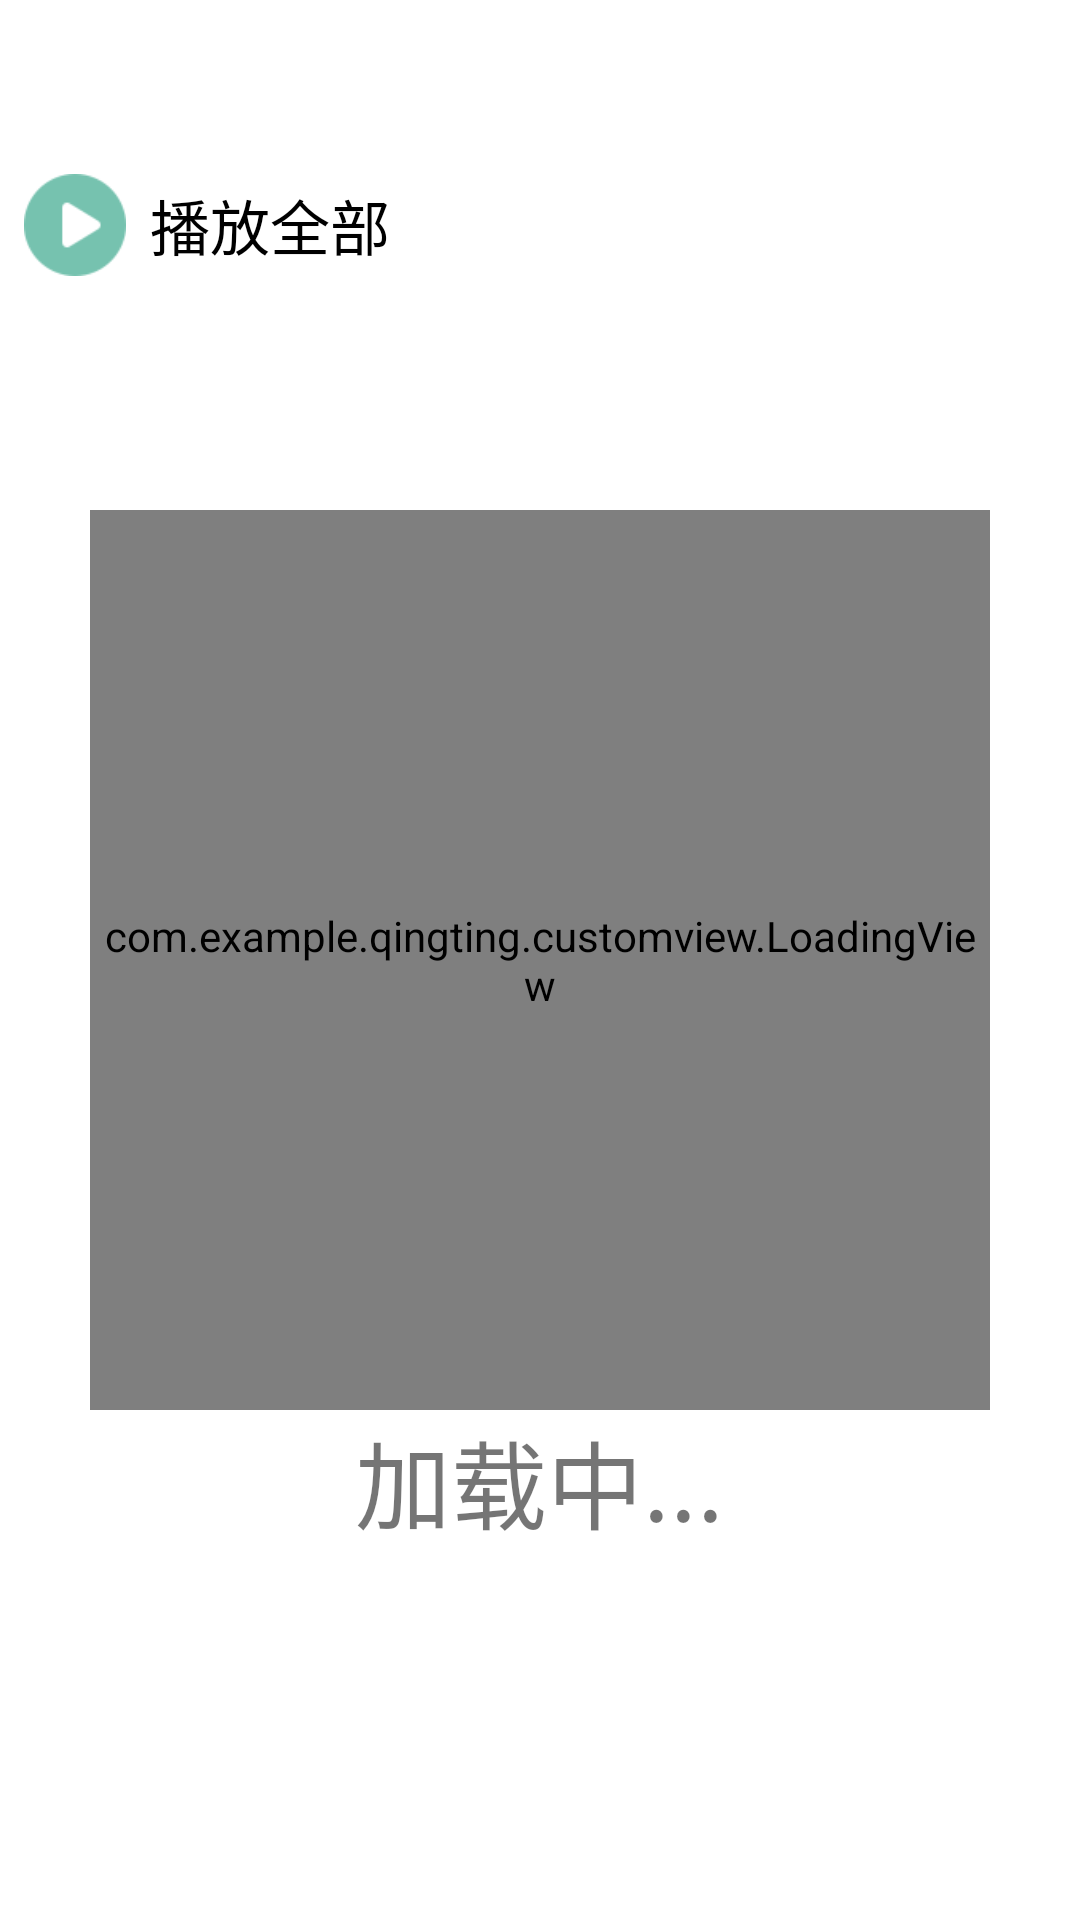

This screen was rendered from an Android layout file. Write that file and the resources it references.
<!-- AndroidManifest.xml: application theme Theme.QingTing -->
<!-- res/layout/fragment_play_list_music.xml -->
<?xml version="1.0" encoding="utf-8"?>
<androidx.constraintlayout.widget.ConstraintLayout xmlns:android="http://schemas.android.com/apk/res/android"
    xmlns:app="http://schemas.android.com/apk/res-auto"
    xmlns:tools="http://schemas.android.com/tools"
    android:id="@+id/main"
    android:layout_width="match_parent"
    android:layout_height="match_parent"
    android:background="@color/white"
    >
    <LinearLayout
        android:layout_marginTop="@dimen/padding_top"
        android:orientation="horizontal"
        android:id="@+id/top_bar"
        app:layout_constraintTop_toTopOf="parent"
        android:layout_width="wrap_content"
        android:layout_height="@dimen/top_bar_height"
        android:gravity="center_vertical"
        app:layout_constraintStart_toStartOf="parent"
        >
        <ImageView
            app:tint="@color/green"
            android:src="@drawable/play_list_play_btn"
            android:layout_width="wrap_content"
            android:layout_height="match_parent"
            android:adjustViewBounds="true"
            android:scaleType="centerCrop"
            android:padding="@dimen/play_list_play_all_image_padding"
            />
        <TextView
            android:text="@string/play_all_in_playlist"
            android:textSize="@dimen/play_list_play_all_text_size"
            android:textColor="@color/black"
            android:layout_width="wrap_content"
            android:layout_height="wrap_content" />

    </LinearLayout>
    <androidx.recyclerview.widget.RecyclerView
        android:id="@+id/play_list_music"
        app:layout_constraintTop_toBottomOf="@id/top_bar"
        app:layout_constraintBottom_toBottomOf="parent"
        android:layout_width="match_parent"
        android:layout_height="0dp"
        android:paddingHorizontal="@dimen/frame_padding"
        />
    <include layout="@layout/loading_layout"
        android:id="@+id/loading_layout"
        />

</androidx.constraintlayout.widget.ConstraintLayout>
<!-- res/layout/loading_layout.xml (included above) -->
<?xml version="1.0" encoding="utf-8"?>
<RelativeLayout xmlns:android="http://schemas.android.com/apk/res/android"
    android:layout_width="match_parent"
    android:layout_height="match_parent">
    <com.example.qingting.customview.LoadingView
        android:id="@+id/loading_view"
        android:layout_width="@dimen/result_item_loading_margin"
        android:layout_height="@dimen/result_item_loading_margin"
        android:layout_centerInParent="true"
        />
    <TextView
        android:id="@+id/loading_text"
        android:layout_width="wrap_content"
        android:layout_height="wrap_content"
        android:text="@string/loading"
        android:textSize="@dimen/result_item_loading_text_size"
        android:gravity="center"
        android:layout_below="@id/loading_view"
        android:layout_centerHorizontal="true"
        />
</RelativeLayout>
<!-- resources referenced by this layout -->
<resources>
  <color name="black">#FF000000</color>
  <color name="green">#76C2AF</color>
  <color name="white">#FFFFFFFF</color>
  <dimen name="frame_padding">20dp</dimen>
  <dimen name="padding_top">50dp</dimen>
  <dimen name="play_list_play_all_image_padding">8dp</dimen>
  <dimen name="play_list_play_all_text_size">20dp</dimen>
  <dimen name="result_item_loading_margin">300dp</dimen>
  <dimen name="result_item_loading_text_size">32dp</dimen>
  <dimen name="top_bar_height">@dimen/padding_top</dimen>
  <!-- drawable play_list_play_btn: webp bitmap (drawable, 598 bytes) -->
  <string name="loading">加载中...</string>
  <string name="play_all_in_playlist">播放全部</string>
  <style name="Theme.QingTing" parent="Theme.MaterialComponents.DayNight.NoActionBar">
          
          <item name="colorPrimary">@color/green_500</item>
          <item name="colorPrimaryVariant">@color/green_700</item>
          <item name="colorOnPrimary">@color/white</item>
          
          <item name="colorSecondary">@color/teal_200</item>
          <item name="colorSecondaryVariant">@color/teal_700</item>
          <item name="colorOnSecondary">@color/black</item>
          
          <item name="android:statusBarColor">?attr/colorPrimaryVariant</item>
          <item name="fontFamily">@font/heiti</item>
          
      </style>
  <color name="green_500">#43F62D</color>
  <color name="green_700">#00FF20</color>
  <color name="teal_200">#FF03DAC5</color>
  <color name="teal_700">#FF018786</color>
</resources>
